Run: headless pygame with SDL's dummy video driver; simulated clock (each Clock.tick advances the game by its frame time, no real sleeping); random seed 0; keys injected as events and as key.get_pressed() state; no mouse input.
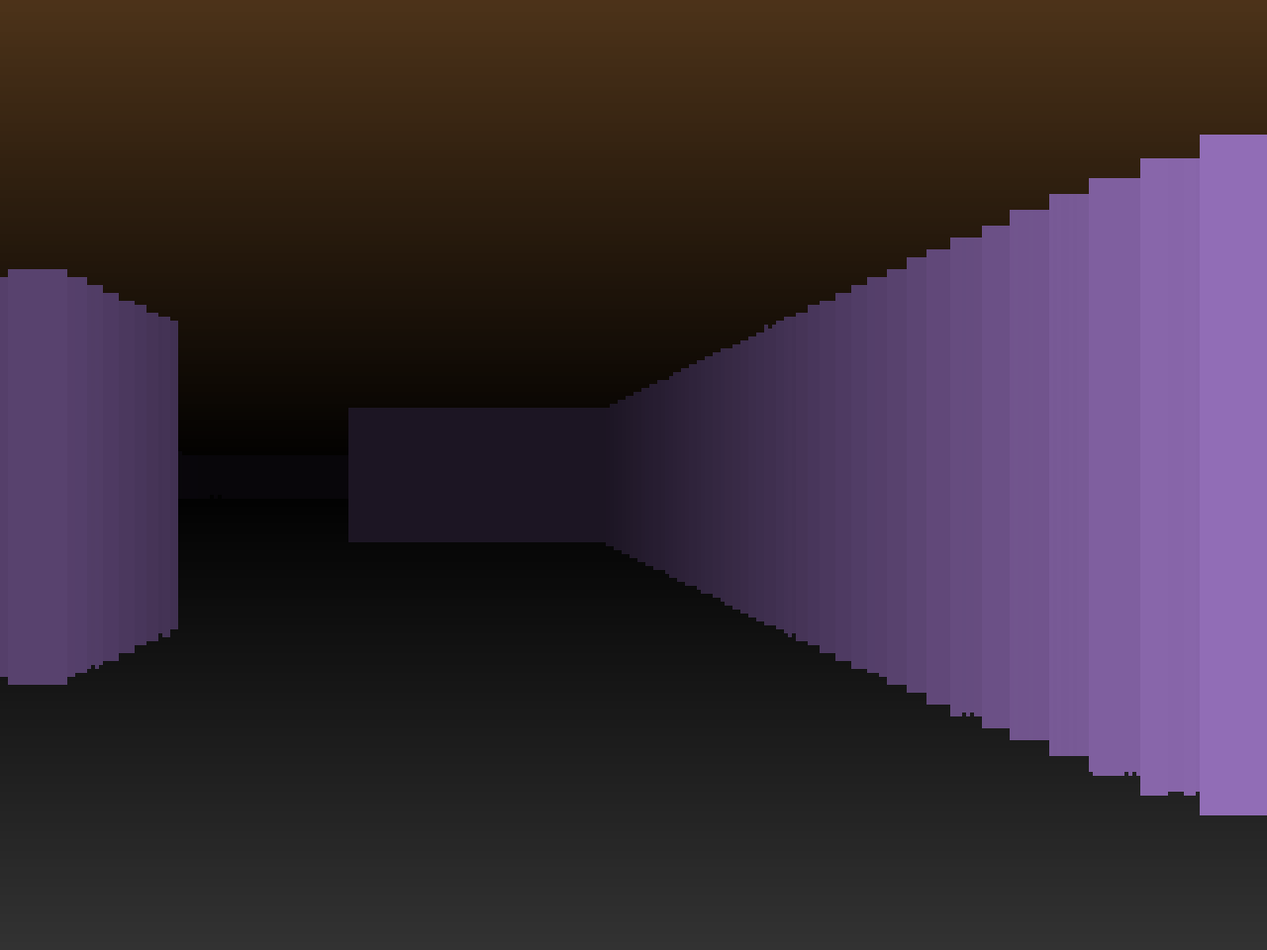
Frame 1 of 4 · flips 1–60 · no input
Frame 2 of 4 · flips 61–180 · tapped SPACE, RETURN · held RIGHT (→), D · screen unchanged from frame 1, image omitted
Frame 3 of 4 · flips 181–300 · held DOWN (↓), S · screen unchanged from frame 2, image omitted
Frame 4 of 4 · flips 301–420 · held LEFT (←), A, UP (↑), W · screen unchanged from frame 3, image omitted

The pygame program that drew these frames:

# A simple pygame raycaster made on 19/07/2022 by James Czekaj
# I enjoyed making this. I used my previous experience from the lodev tutorial, and now a more
# simple tutorial here: https://github.com/vinibiavatti1/RayCastingTutorial
# I simplified some things in that tutorial, and now I believe I finally fully understand how
# a raycaster works.

import pygame, sys, math
from pygame import Vector2

class Player:
    FOV = 60
    HALF_FOV = FOV/2
    SPEED = 4
    ROTATE_SPEED = 180

    def __init__(self, pos=Vector2(2,2), angle=90):
        self.pos = pos
        self.angle = angle

    def update(self):
        keys = pygame.key.get_pressed()

        angle_xy = Vector2(
            math.cos(math.radians(self.angle)),
            math.sin(math.radians(self.angle))
        ).normalize()

        # Move
        if keys[pygame.K_UP]:
            dest = self.pos + angle_xy * Player.SPEED * delta_time
            if map[int(dest.x)][int(dest.y)] == 0:
                self.pos = dest
        if keys[pygame.K_DOWN]:
            dest = self.pos - angle_xy * Player.SPEED * delta_time
            if map[int(dest.x)][int(dest.y)] == 0:
                    self.pos = dest

        # Rotate
        if keys[pygame.K_LEFT]:
            self.angle -= Player.ROTATE_SPEED * delta_time
        if keys[pygame.K_RIGHT]:
            self.angle += Player.ROTATE_SPEED * delta_time


# Size of the raycaster surface
RAYCAST_WIDTH = 320
RAYCAST_HEIGHT = 240
RAYCAST_HALF_WIDTH = RAYCAST_WIDTH/2
RAYCAST_HALF_HEIGHT = RAYCAST_HEIGHT/2

map = [
    [1,1,1,1,1,1,1,1,1,1,1,1,1,1,1,1,1,1,1,1,1,1,1,1,1,1],
    [1,0,0,0,0,0,0,0,0,1,0,0,0,0,0,0,0,0,0,0,0,0,0,0,0,1],
    [1,0,0,0,0,0,0,0,0,1,0,0,0,0,0,0,0,0,0,0,0,0,0,0,0,1],
    [1,0,0,0,1,0,0,0,0,0,0,0,0,0,0,0,0,0,0,0,0,0,0,0,0,1],
    [1,0,0,0,0,0,0,0,0,0,0,0,0,0,0,0,0,0,0,0,0,0,0,0,0,1],
    [1,0,0,0,0,0,0,0,0,0,0,0,0,0,0,0,0,0,0,0,0,0,0,0,0,1],
    [1,0,0,0,0,1,0,0,0,0,0,0,0,0,0,0,0,0,0,0,0,0,0,0,0,1],
    [1,0,0,0,0,1,0,0,0,1,0,0,0,0,0,0,0,0,0,0,0,0,0,0,0,1],
    [1,0,0,0,0,1,0,0,0,1,0,0,0,0,0,0,0,0,0,0,0,0,0,0,0,1],
    [1,1,1,1,1,1,1,1,1,1,1,1,1,1,1,1,1,1,1,1,1,1,1,1,1,1]
]

increment_angle = Player.FOV / RAYCAST_HEIGHT
precision = 0.1 # ray increment amount

def ceiling_and_floor(floor_color, ceiling_color):
    for y in range(0, int(RAYCAST_HALF_HEIGHT)):
        color = 255-(255*(y/RAYCAST_HALF_HEIGHT+0.0001))
        if color < 0:
            color = 0
        if color > 255:
            color = 255
        pygame.draw.line(raycast_surface, (color*ceiling_color[0], color*ceiling_color[1], color*ceiling_color[2]), (0, y), (RAYCAST_WIDTH, y))
    for y in range(int(RAYCAST_HALF_HEIGHT), int(RAYCAST_HEIGHT)):
        color = 255*((y-RAYCAST_HALF_HEIGHT)/RAYCAST_HALF_HEIGHT+0.0001)
        if color < 0:
            color = 0
        if color > 255:
            color = 255
        pygame.draw.line(raycast_surface, (color*floor_color[0], color*floor_color[1], color*floor_color[2]), (0, y), (RAYCAST_WIDTH, y))

def raycast():
    ray_angle = player.angle - Player.HALF_FOV
    for x in range(0, RAYCAST_WIDTH):
        ray_pos = player.pos.copy()

        ray_dir = Vector2(math.cos(math.radians(ray_angle)),
                         math.sin(math.radians(ray_angle))).normalize()
        
        # Keep moving rayPos along rayDir until it hits a wall
        wall = 0
        while(wall == 0):
            ray_pos += ray_dir * precision
            wall = map[int(ray_pos.x)][int(ray_pos.y)]

        ray_length_xy = player.pos - ray_pos
        distance = ray_length_xy.length()

        wall_height = math.floor(RAYCAST_HEIGHT / distance) * 0.5

        color = 255/distance
        if color < 0:
            color = 0
        if color > 255:
            color = 255

        pygame.draw.line(raycast_surface, (color*0.8, color*0.6, color), (x, RAYCAST_HALF_HEIGHT - wall_height), (x, RAYCAST_HALF_HEIGHT + wall_height))
        ray_angle += increment_angle

pygame.init()
raycast_surface = pygame.surface.Surface((RAYCAST_WIDTH, RAYCAST_HEIGHT))
screen = pygame.display.set_mode((1280, 960))

player = Player()

while True:
    loop_start_time = pygame.time.get_ticks()/1000

    for event in pygame.event.get():
        if event.type == pygame.QUIT:
            sys.exit()

    player.update()

    ceiling_and_floor((0.2, 0.2, 0.2), (0.3, 0.2, 0.1))
    raycast()

    screen.blit(pygame.transform.scale(raycast_surface, (screen.get_width(), screen.get_height())), (0, 0))
    
    pygame.display.flip()
    
    delta_time = pygame.time.get_ticks()/1000 - loop_start_time
